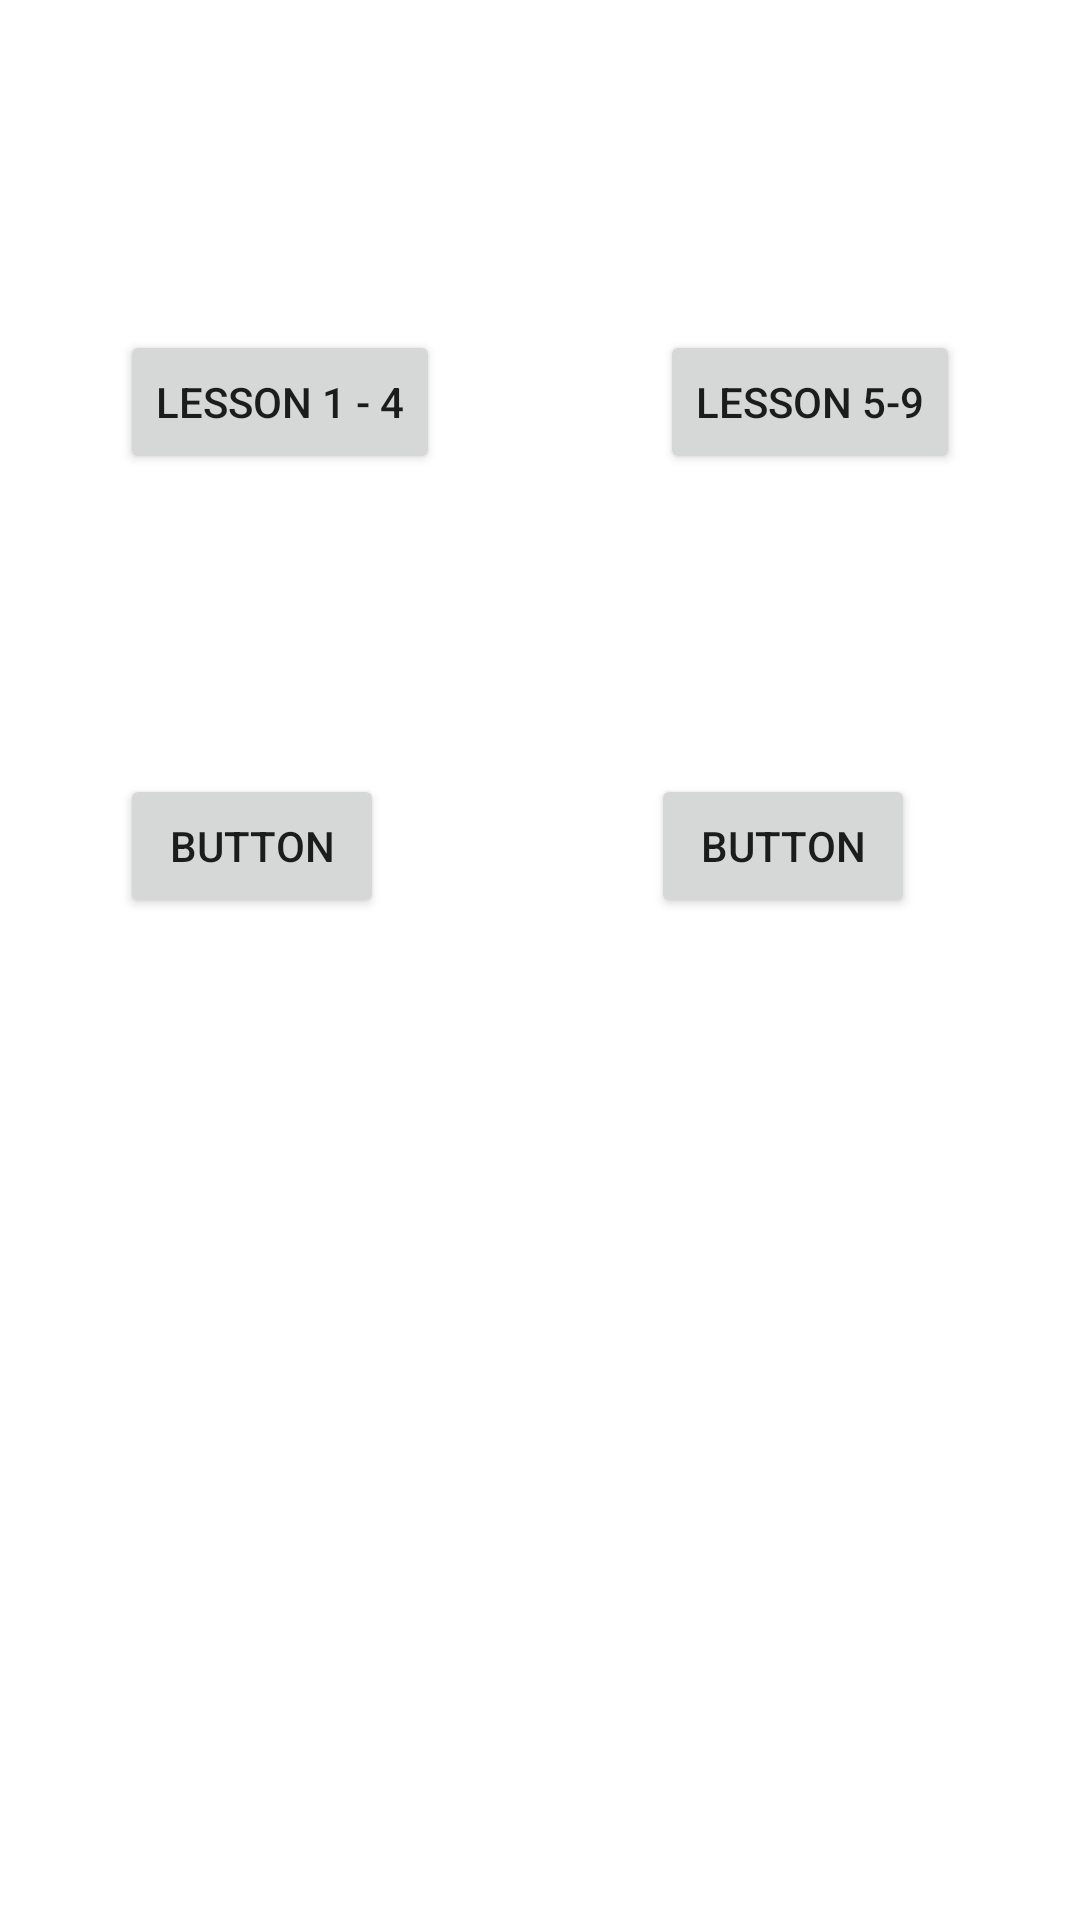

Reconstruct the res/layout file that produces this screen, plus the resources it refers to.
<!-- AndroidManifest.xml: application theme Theme.MyApplicationEnglish -->
<!-- res/layout/lesson_menu.xml -->
<?xml version="1.0" encoding="utf-8"?>
<androidx.constraintlayout.widget.ConstraintLayout xmlns:android="http://schemas.android.com/apk/res/android"
    xmlns:app="http://schemas.android.com/apk/res-auto"
    xmlns:tools="http://schemas.android.com/tools"
    android:layout_width="match_parent"
    android:layout_height="match_parent"
    tools:context=".activity.lessonsActivity.LessonMenuActivity">

    <Button
        android:id="@+id/lessonOneforFour"
        android:layout_width="wrap_content"
        android:layout_height="wrap_content"
        android:layout_marginStart="40dp"
        android:onClick="clickOneForFour"
        android:text="Lesson 1 - 4"
        app:layout_constraintBottom_toBottomOf="@+id/LessonFiveForNine"
        app:layout_constraintStart_toStartOf="parent"
        app:layout_constraintTop_toTopOf="@+id/LessonFiveForNine"
        app:layout_constraintVertical_bias="0.0" />

    <Button
        android:id="@+id/LessonFiveForNine"
        android:layout_width="wrap_content"
        android:layout_height="wrap_content"
        android:layout_marginTop="110dp"
        android:layout_marginEnd="40dp"
        android:onClick="clickFiveForNine"
        android:text="Lesson 5-9"
        app:layout_constraintEnd_toEndOf="parent"
        app:layout_constraintTop_toTopOf="parent" />

    <Button
        android:id="@+id/button7"
        android:layout_width="wrap_content"
        android:layout_height="wrap_content"
        android:layout_marginStart="40dp"
        android:text="Button"
        app:layout_constraintBaseline_toBaselineOf="@+id/button8"
        app:layout_constraintStart_toStartOf="parent" />

    <Button
        android:id="@+id/button8"
        android:layout_width="wrap_content"
        android:layout_height="wrap_content"
        android:layout_marginTop="258dp"
        android:layout_marginEnd="55dp"
        android:text="Button"
        app:layout_constraintEnd_toEndOf="parent"
        app:layout_constraintTop_toTopOf="parent" />
</androidx.constraintlayout.widget.ConstraintLayout>
<!-- resources referenced by this layout -->
<resources>
  <style name="Theme.MyApplicationEnglish" parent="Theme.MaterialComponents.DayNight.DarkActionBar">
          
          <item name="colorPrimary">@color/purple_500</item>
          <item name="colorPrimaryVariant">@color/purple_700</item>
          <item name="colorOnPrimary">@color/white</item>
          
          <item name="colorSecondary">@color/teal_200</item>
          <item name="colorSecondaryVariant">@color/teal_700</item>
          <item name="colorOnSecondary">@color/black</item>
          
          <item name="android:statusBarColor">?attr/colorPrimaryVariant</item>
          
      </style>
  <!-- not gathered from this repository: default colours our renderer supplied (Android Studio template values) -->
  <color name="purple_500">#FF6200EE</color>
  <color name="purple_700">#FF3700B3</color>
  <color name="teal_200">#FF03DAC5</color>
  <color name="teal_700">#FF018786</color>
  <color name="black">#FF000000</color>
  <color name="white">#FFFFFFFF</color>
</resources>
